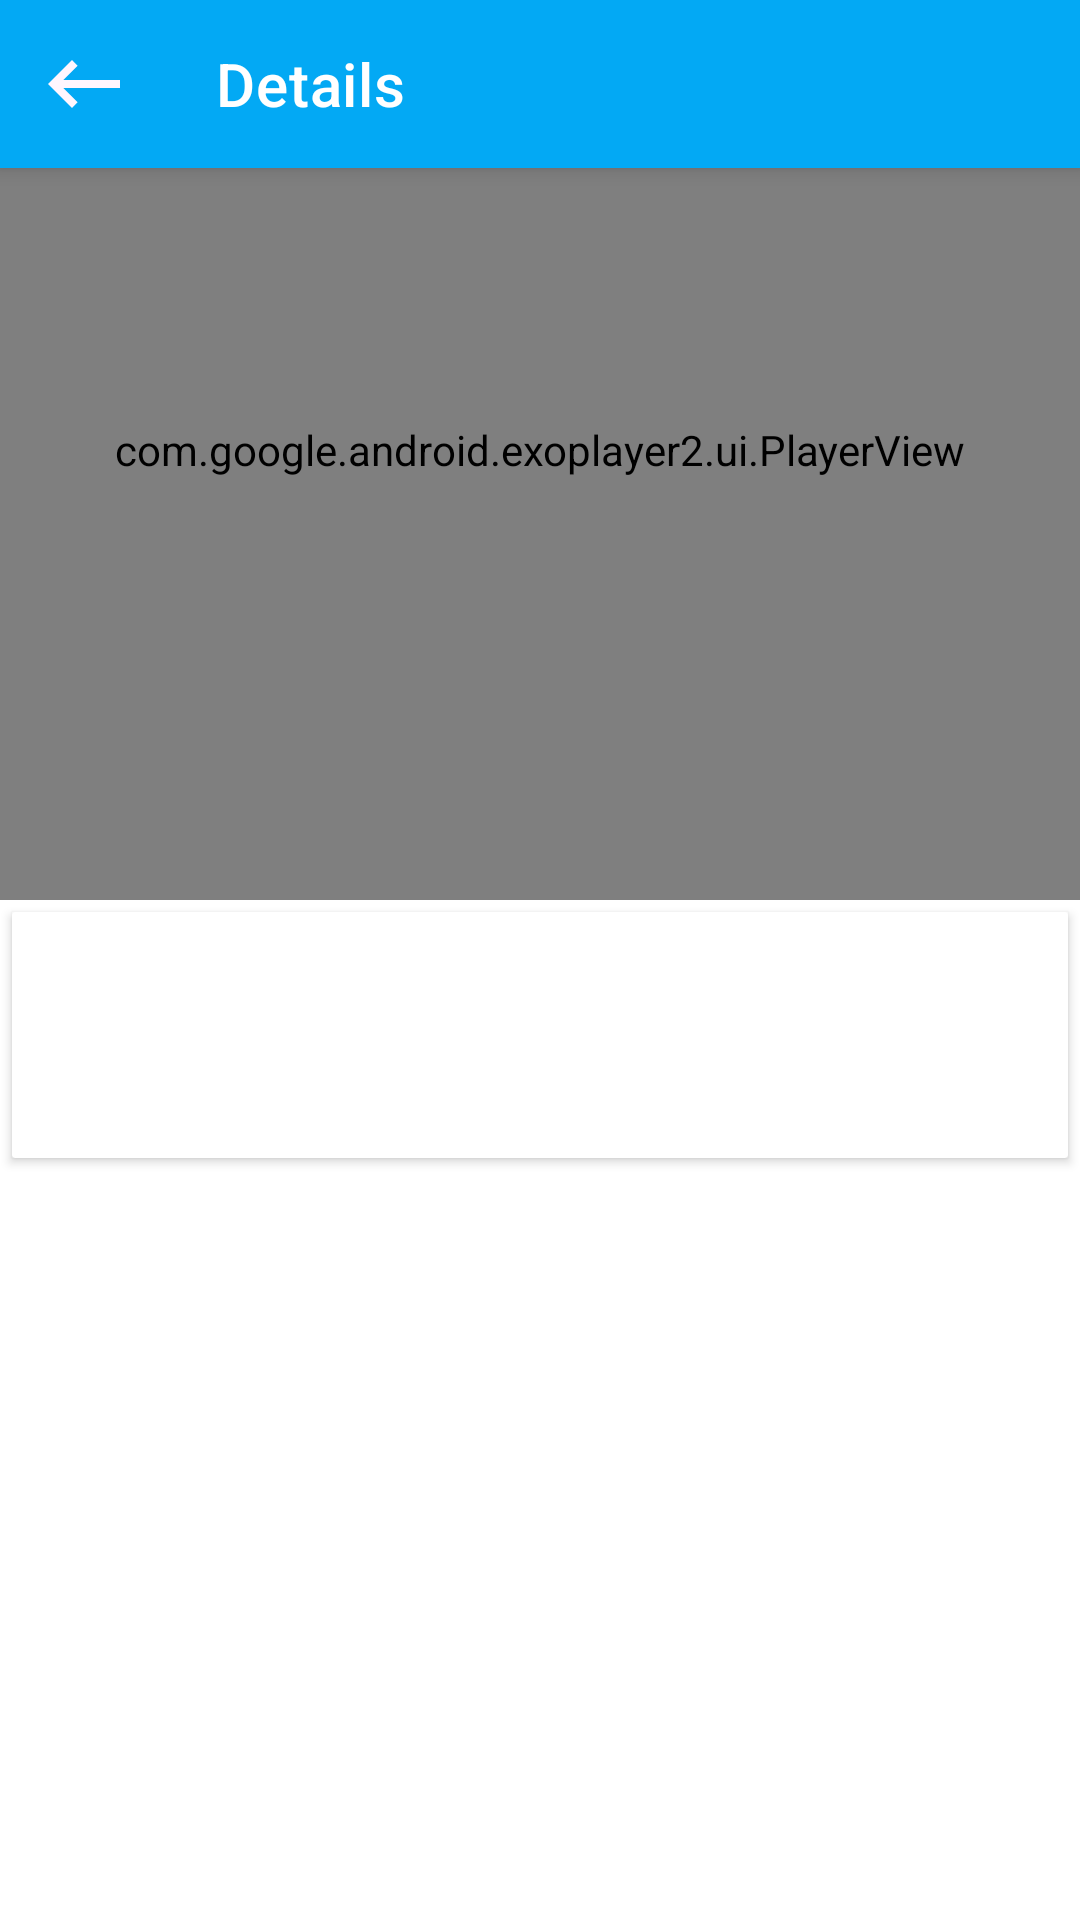

Write the Android layout XML for this screen, with the resource values it uses.
<!-- AndroidManifest.xml: application theme Theme.Test_task -->
<!-- res/layout/fragment_details.xml -->
<?xml version="1.0" encoding="utf-8"?>
<androidx.coordinatorlayout.widget.CoordinatorLayout xmlns:android="http://schemas.android.com/apk/res/android"
    xmlns:app="http://schemas.android.com/apk/res-auto"
    xmlns:tools="http://schemas.android.com/tools"
    android:layout_width="match_parent"
    android:layout_height="match_parent">

    <androidx.constraintlayout.widget.ConstraintLayout
        android:layout_width="match_parent"
        android:layout_height="match_parent">

        <com.google.android.exoplayer2.ui.PlayerView
            android:id="@+id/details_playerview"
            android:layout_width="match_parent"
            android:layout_height="300dp"
            app:layout_constraintTop_toTopOf="parent" />

        <androidx.cardview.widget.CardView
            app:elevation="8dp"
            android:id="@+id/details_content_cardview"
            android:layout_width="match_parent"
            android:layout_height="wrap_content"
            android:layout_margin="4dp"
            app:cardCornerRadius="1dp"
            app:layout_constraintTop_toBottomOf="@id/details_playerview">

            <LinearLayout
                android:layout_width="match_parent"
                android:layout_height="wrap_content"
                android:gravity="center"
                android:orientation="horizontal">

                <ImageView
                    android:id="@+id/details_image"
                    android:layout_width="50dp"
                    android:layout_height="50dp"
                    android:layout_margin="16dp"
                    tools:src="@drawable/ic_launcher_background" />

                <LinearLayout
                    android:layout_width="match_parent"
                    android:layout_height="wrap_content"
                    android:orientation="vertical">

                    <TextView
                        android:id="@+id/details_header"
                        android:layout_width="wrap_content"
                        android:layout_height="wrap_content"
                        android:layout_marginBottom="8dp"
                        android:maxLines="1"
                        android:textAppearance="@android:style/TextAppearance.Material.Title"
                        android:textStyle="bold"
                        tools:text="Holo" />


                    <TextView
                        android:id="@+id/details_body"
                        android:layout_width="wrap_content"
                        android:layout_height="wrap_content"
                        android:maxLines="2"
                        android:textAppearance="@android:style/TextAppearance.Material.Body1"
                        tools:text="light" />

                </LinearLayout>

            </LinearLayout>

        </androidx.cardview.widget.CardView>

        <androidx.core.widget.NestedScrollView
            android:layout_width="match_parent"
            android:layout_height="wrap_content"
            app:layout_constraintEnd_toEndOf="parent"
            app:layout_constraintStart_toStartOf="parent"
            app:layout_constraintTop_toBottomOf="@id/details_content_cardview">

            <TextView
                android:id="@+id/details_text_content"
                android:layout_width="wrap_content"
                android:layout_height="wrap_content"
                android:layout_gravity="center"
                android:layout_margin="16dp"
                android:gravity="center"
                android:textAppearance="@android:style/TextAppearance.Material.Body1"
                android:textStyle="bold"
                tools:text="light" />

        </androidx.core.widget.NestedScrollView>

    </androidx.constraintlayout.widget.ConstraintLayout>

    <com.google.android.material.appbar.AppBarLayout
        android:layout_width="match_parent"
        android:layout_height="wrap_content">

        <androidx.appcompat.widget.Toolbar
            app:titleTextColor="@color/white"
            app:elevation="8dp"
            android:id="@+id/details_toolbar"
            android:layout_width="match_parent"
            android:layout_height="wrap_content"
            app:navigationIcon="@drawable/ic_baseline_keyboard_backspace_24"
            app:title="Details" />

    </com.google.android.material.appbar.AppBarLayout>

</androidx.coordinatorlayout.widget.CoordinatorLayout>
<!-- resources referenced by this layout -->
<resources>
  <color name="white">#FFFFFFFF</color>
  <!-- drawable ic_baseline_keyboard_backspace_24 (drawable) -->
  <vector android:height="32dp" android:tint="#FFF6FE"
      android:viewportHeight="24" android:viewportWidth="24"
      android:width="32dp" xmlns:android="http://schemas.android.com/apk/res/android">
      <path android:fillColor="@android:color/white" android:pathData="M21,11H6.83l3.58,-3.59L9,6l-6,6 6,6 1.41,-1.41L6.83,13H21z"/>
  </vector>
  <style name="Theme.Test_task" parent="Theme.MaterialComponents.Light.NoActionBar">
          
          <item name="colorPrimary">@color/teal_500</item>
          <item name="colorPrimaryVariant">@color/gray_200</item>
          <item name="colorOnPrimary">@color/white</item>
          
          <item name="colorSecondary">@color/brown_300</item>
          <item name="colorSecondaryVariant">@color/brown_600</item>
          <item name="colorOnSecondary">@color/black</item>
          
          <item name="android:statusBarColor" tools:targetApi="l">?attr/colorPrimaryVariant</item>
          
      </style>
  <color name="teal_500">#03A9F4</color>
  <color name="gray_200">#474444</color>
  <color name="brown_300">#AA9587</color>
  <color name="brown_600">#A5714E</color>
  <color name="black">#FF000000</color>
</resources>
